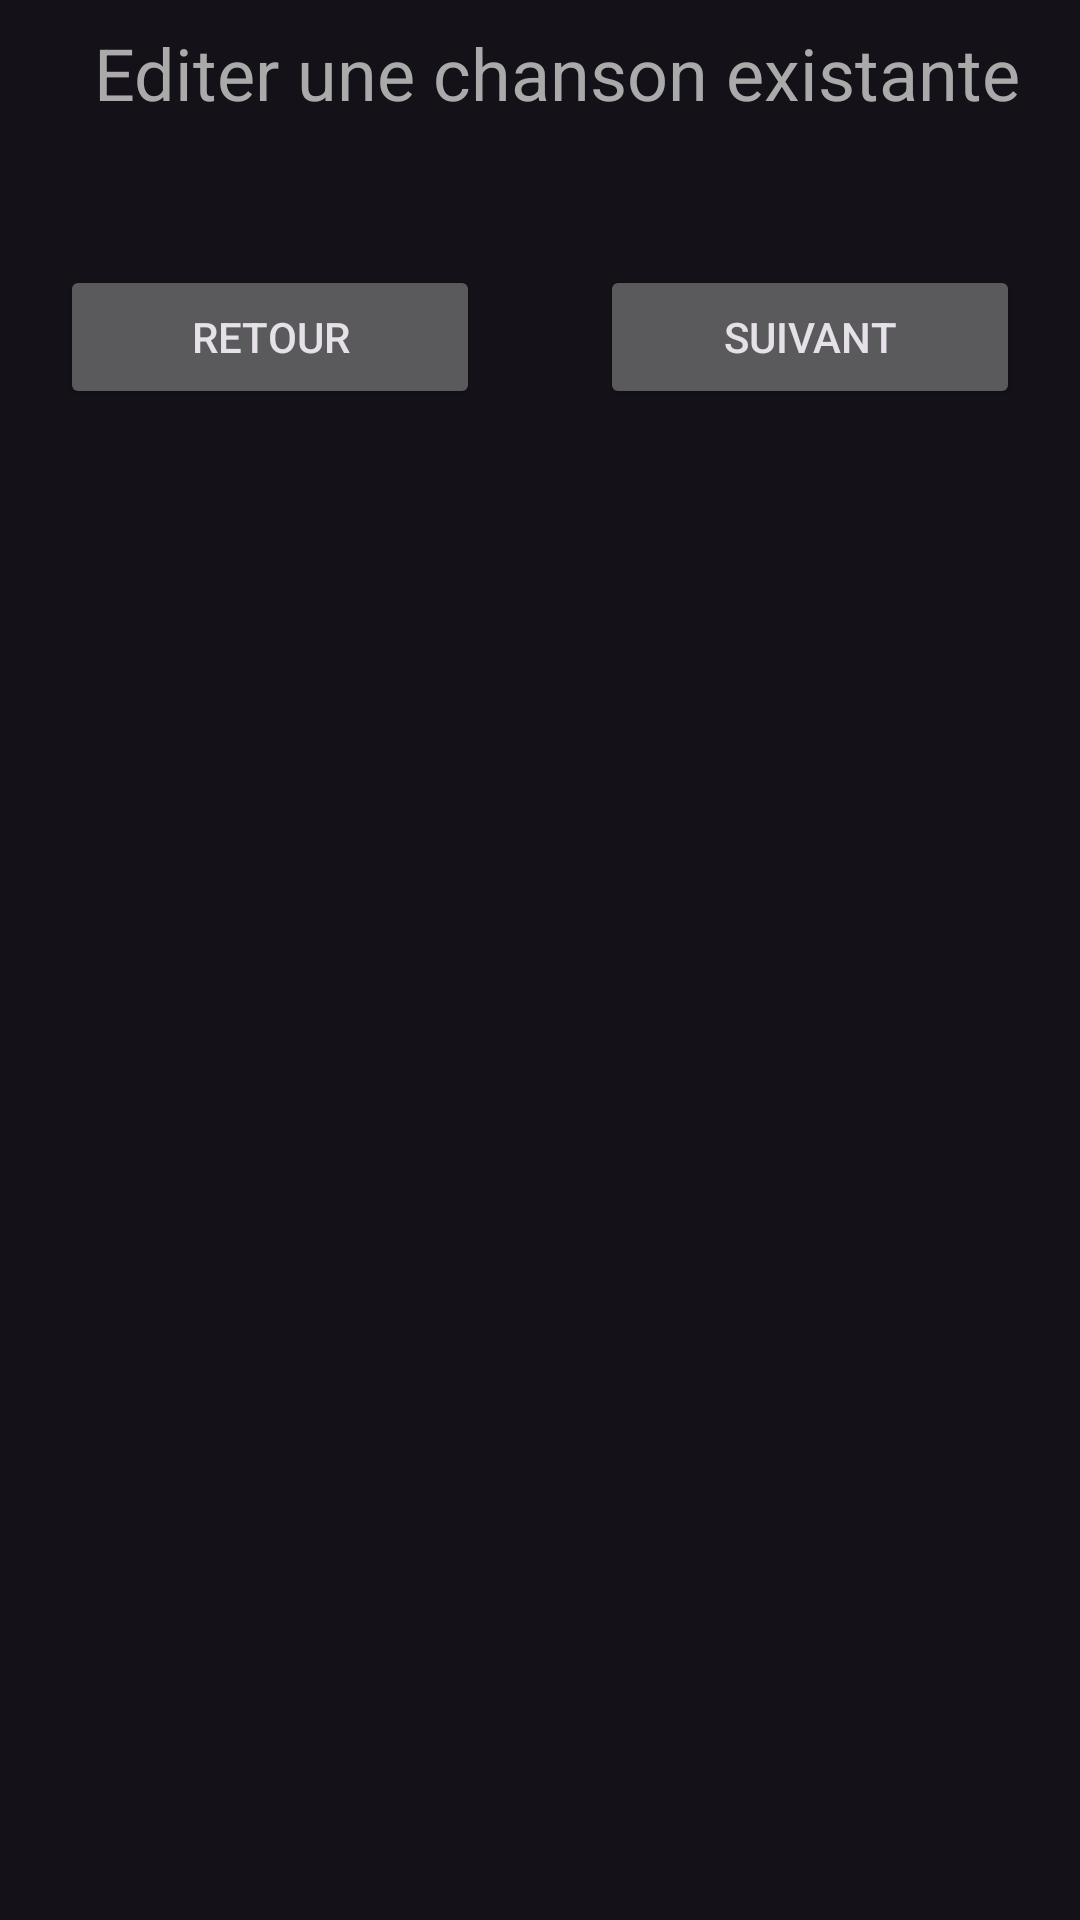

The Android layout XML behind this screen, and the referenced resources:
<!-- AndroidManifest.xml: application theme Theme.LyricsParser -->
<!-- res/layout/activity_edit_lyrics.xml -->
<?xml version="1.0" encoding="utf-8"?>
<LinearLayout xmlns:android="http://schemas.android.com/apk/res/android"
    xmlns:app="http://schemas.android.com/apk/res-auto"
    xmlns:tools="http://schemas.android.com/tools"
    android:layout_width="match_parent"
    android:layout_height="match_parent"
    android:orientation="vertical"
    tools:context=".controller.EditLyricsActivity">

    <TextView
        android:id="@+id/artist_title"
        android:layout_width="match_parent"
        android:layout_height="wrap_content"
        android:layout_marginTop="8dp"
        android:layout_marginEnd="20dp"
        android:layout_marginBottom="28dp"
        android:text="@string/edit_title"
        android:textAlignment="viewEnd"
        android:textColor="@android:color/darker_gray"
        android:textSize="24sp" />

    <androidx.fragment.app.FragmentContainerView
        android:id="@+id/edit_fragmentCV"
        android:layout_width="match_parent"
        android:layout_height="wrap_content" />

    <LinearLayout
        android:layout_width="match_parent"
        android:layout_height="match_parent"
        android:layout_marginTop="20dp"
        android:orientation="horizontal">

        <Button
            android:id="@+id/edit_back_button"
            android:layout_width="wrap_content"
            android:layout_height="wrap_content"
            android:layout_marginStart="20dp"
            android:layout_marginEnd="20dp"
            android:layout_weight="1"
            android:text="@string/al_back" />

        <Button
            android:id="@+id/edit_next_button"
            android:layout_width="wrap_content"
            android:layout_height="wrap_content"
            android:layout_marginStart="20dp"
            android:layout_marginEnd="20dp"
            android:layout_weight="1"
            android:text="@string/al_next" />
    </LinearLayout>

</LinearLayout>
<!-- resources referenced by this layout -->
<resources>
  <string name="al_back">Retour</string>
  <string name="al_next">Suivant</string>
  <string name="edit_title">Editer une chanson existante</string>
  <style name="Theme.LyricsParser" parent="Base.Theme.LyricsParser" />
  <style name="Base.Theme.LyricsParser" parent="Theme.Material3.Dark.NoActionBar">
          
          
          
      </style>
</resources>
